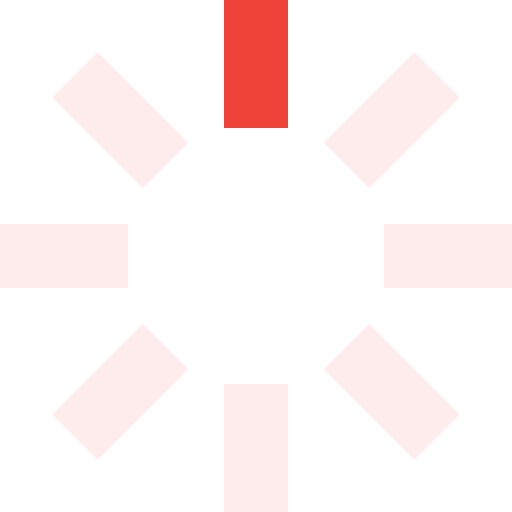
t = 0.00 s
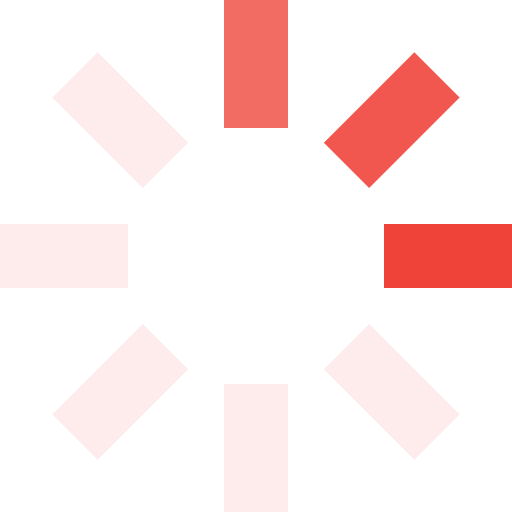
t = 0.25 s
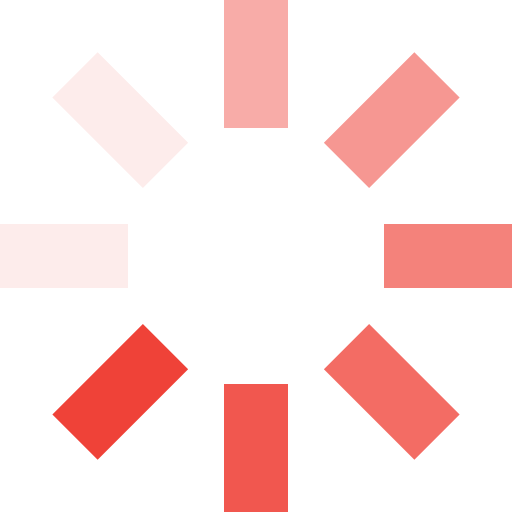
t = 0.63 s
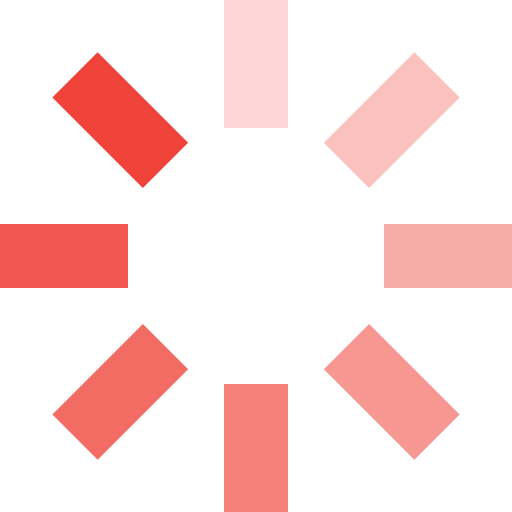
t = 0.88 s
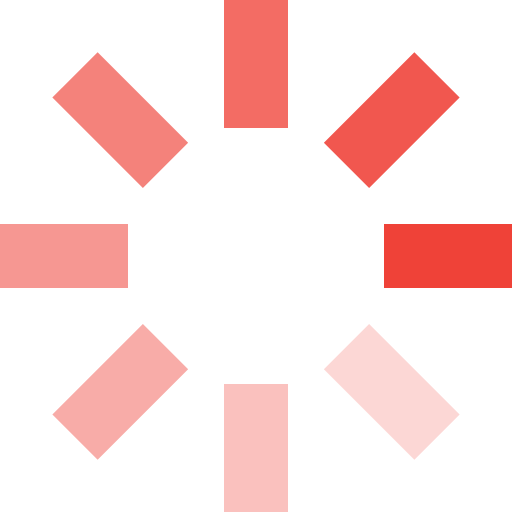
t = 1.25 s
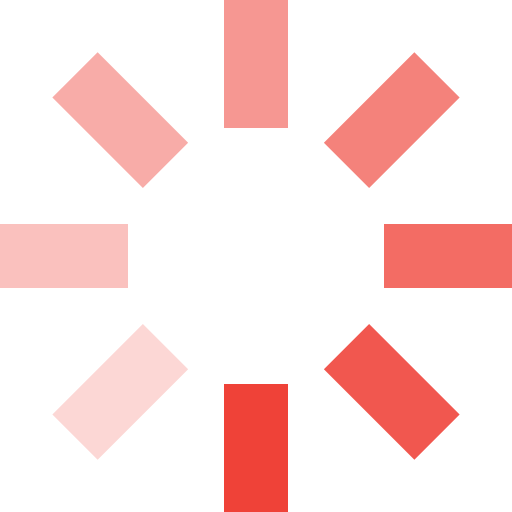
t = 1.50 s

The animated SVG that drew these frames (rendered in a browser with its animation timeline set to each time). Animation: 8 SMIL elements (animate=8); one cycle of 1.88 s, repeats indefinitely.

<svg id="loading" xmlns="http://www.w3.org/2000/svg" viewBox="0 0 32 32" width="32" height="32" fill="#ef4238">
  <path opacity=".1" d="M14 0 H18 V8 H14 z" transform="rotate(0 16 16)">
    <animate attributeName="opacity" from="1" to=".1" dur="1s" repeatCount="indefinite" begin="0"/>
  </path>
  <path opacity=".1" d="M14 0 H18 V8 H14 z" transform="rotate(45 16 16)">
    <animate attributeName="opacity" from="1" to=".1" dur="1s" repeatCount="indefinite" begin="0.125s"/>
  </path>
  <path opacity=".1" d="M14 0 H18 V8 H14 z" transform="rotate(90 16 16)">
    <animate attributeName="opacity" from="1" to=".1" dur="1s" repeatCount="indefinite" begin="0.25s"/>
  </path>
  <path opacity=".1" d="M14 0 H18 V8 H14 z" transform="rotate(135 16 16)">
    <animate attributeName="opacity" from="1" to=".1" dur="1s" repeatCount="indefinite" begin="0.375s"/>
  </path>
  <path opacity=".1" d="M14 0 H18 V8 H14 z" transform="rotate(180 16 16)">
    <animate attributeName="opacity" from="1" to=".1" dur="1s" repeatCount="indefinite" begin="0.5s"/>
  </path>
  <path opacity=".1" d="M14 0 H18 V8 H14 z" transform="rotate(225 16 16)">
    <animate attributeName="opacity" from="1" to=".1" dur="1s" repeatCount="indefinite" begin="0.625s"/>
  </path>
  <path opacity=".1" d="M14 0 H18 V8 H14 z" transform="rotate(270 16 16)">
    <animate attributeName="opacity" from="1" to=".1" dur="1s" repeatCount="indefinite" begin="0.75s"/>
  </path>
  <path opacity=".1" d="M14 0 H18 V8 H14 z" transform="rotate(315 16 16)">
    <animate attributeName="opacity" from="1" to=".1" dur="1s" repeatCount="indefinite" begin="0.875s"/>
  </path>
</svg>
